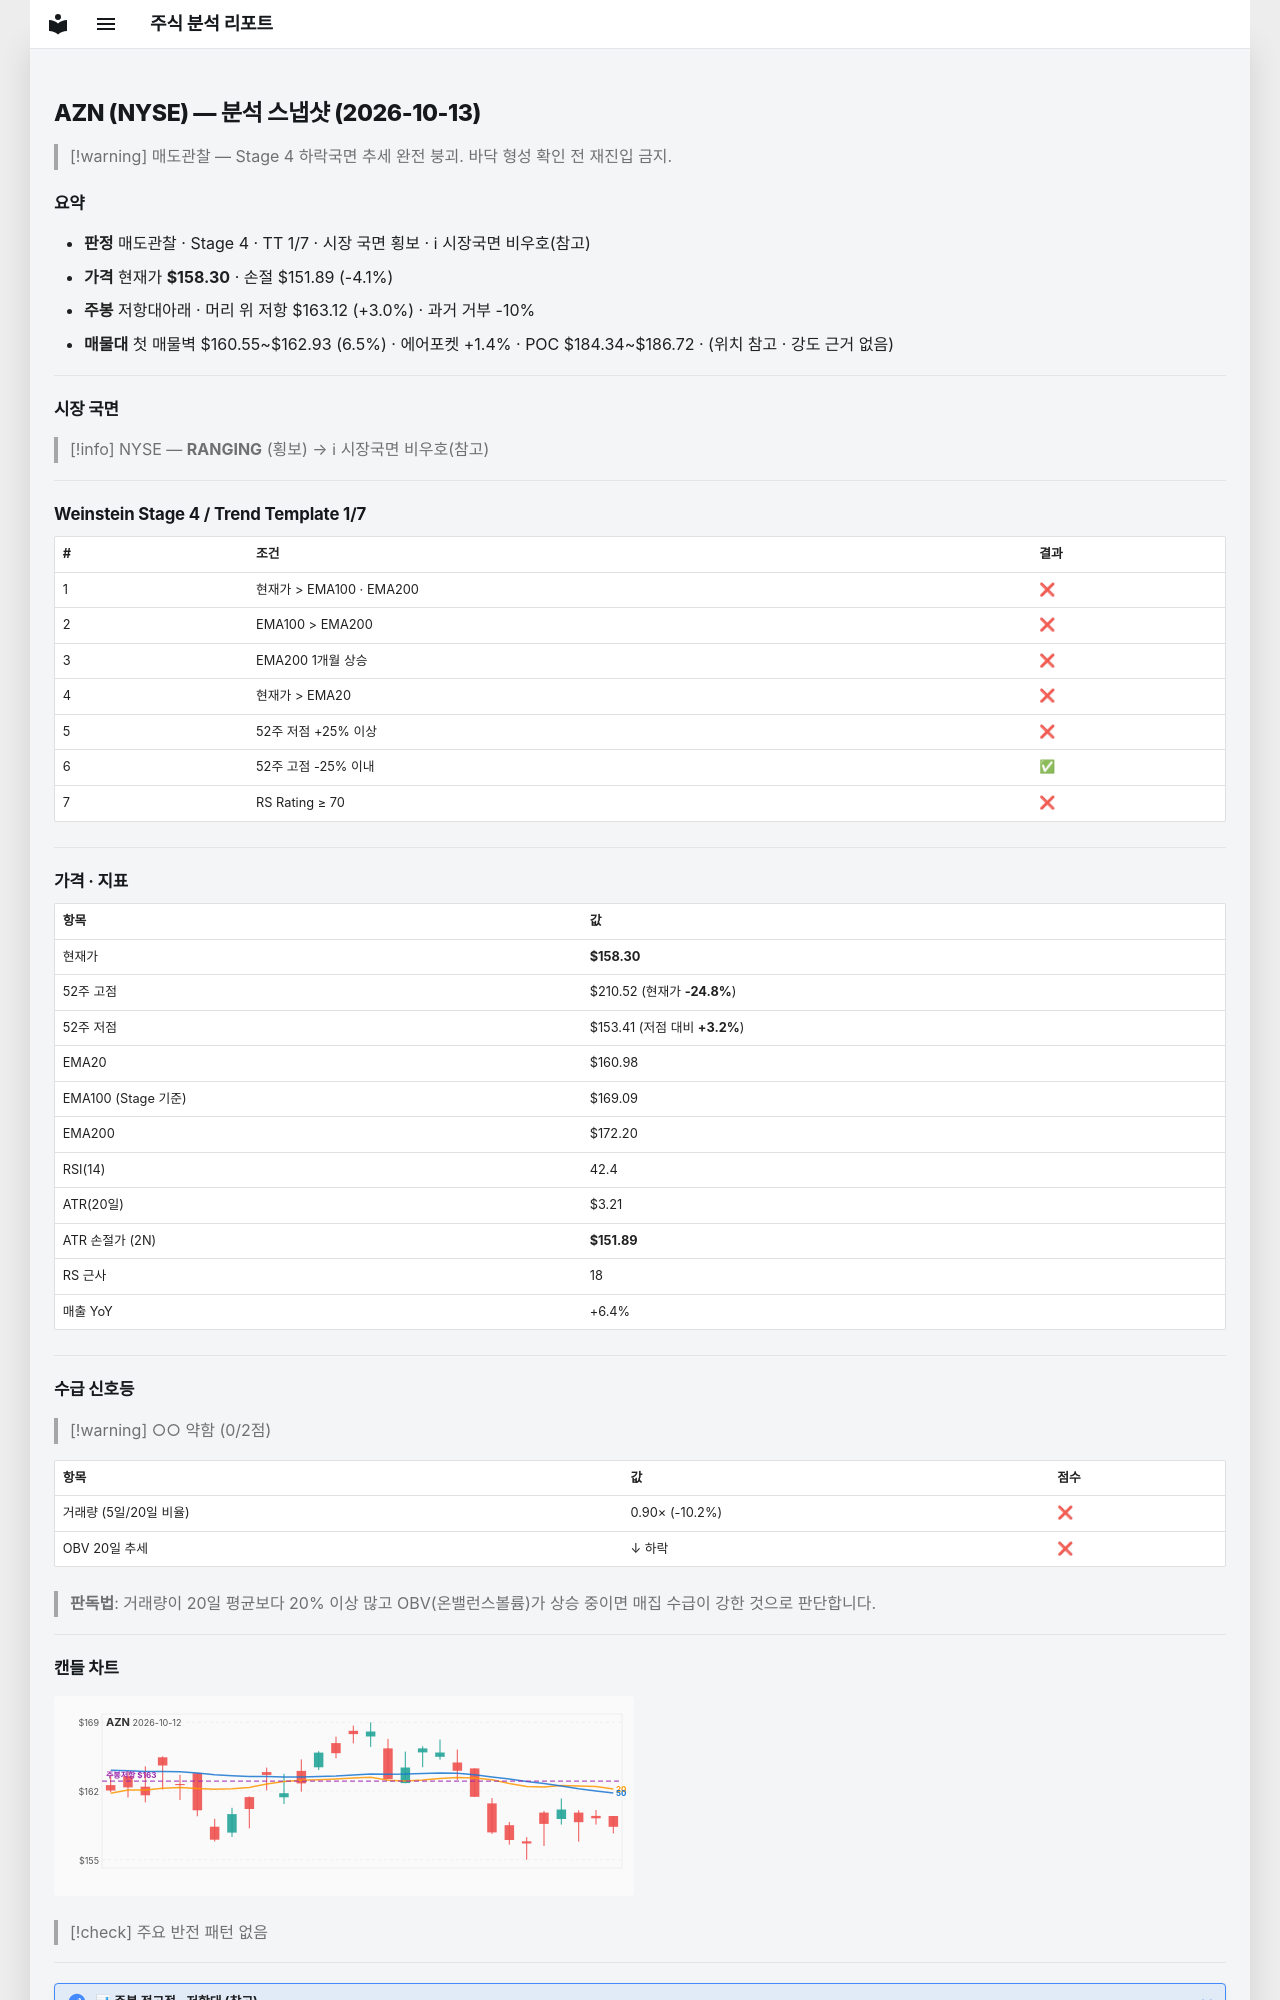

repository: soloandco/stock-reports · page: snapshots/AZN-2026-10-13/index.html · generator: mkdocs

---
type: analysis-snapshot
title: AZN 분석 스냅샷
ticker: AZN
market: NYSE
created: 2026-10-13
updated: 2026-10-13
bar-date: 2026-10-12
verdict: 매도관찰
real-rr: 0.75
sma50-gap-pct: -1.7
weekly-position: 저항대아래
weekly-overhead-price: 163.12
weekly-overhead-pct: 3.0
stage: 4
trend-template-score: 1
tt-max: 7
ma-set: ema-20-100-200
price: 158.3000030517578
stop-price: 151.8864006445674
market-regime: RANGING
supply-demand-score: 0/2
supply-demand-label: 약함
status: tracking
tags:
  - stock-agent
  - watchlist
  - AZN
  - analysis
related:
  - "[[analysis-template]]"
---

# AZN (NYSE) — 분석 스냅샷 (2026-10-13)

> [!warning] 매도관찰 — Stage 4 하락국면
> 추세 완전 붕괴. 바닥 형성 확인 전 재진입 금지.

## 요약

- **판정** 매도관찰 · Stage 4 · TT 1/7 · 시장 국면 횡보 · ℹ 시장국면 비우호(참고)
- **가격** 현재가 **$158.30** · 손절 $151.89 (-4.1%)
- **주봉** 저항대아래 · 머리 위 저항 $163.12 (+3.0%) · 과거 거부 -10%
- **매물대** 첫 매물벽 $160.55~$162.93 (6.5%) · 에어포켓 +1.4% · POC $184.34~$186.72 · (위치 참고 · 강도 근거 없음)

---

## 시장 국면

> [!info] NYSE — **RANGING** (횡보) → ℹ 시장국면 비우호(참고)

---

## Weinstein Stage 4 / Trend Template 1/7

| # | 조건 | 결과 |
|---|------|------|
| 1 | 현재가 > EMA100 · EMA200 | ❌ |
| 2 | EMA100 > EMA200 | ❌ |
| 3 | EMA200 1개월 상승 | ❌ |
| 4 | 현재가 > EMA20 | ❌ |
| 5 | 52주 저점 +25% 이상 | ❌ |
| 6 | 52주 고점 -25% 이내 | ✅ |
| 7 | RS Rating ≥ 70 | ❌ |

---

## 가격 · 지표

| 항목 | 값 |
|------|---|
| 현재가 | **$158.30** |
| 52주 고점 | $210.52 (현재가 **-24.8%**) |
| 52주 저점 | $153.41 (저점 대비 **+3.2%**) |
| EMA20 | $160.98 |
| EMA100 (Stage 기준) | $169.09 |
| EMA200 | $172.20 |
| RSI(14) | 42.4 |
| ATR(20일) | $3.21 |
| ATR 손절가 (2N) | **$151.89** |
| RS 근사 | 18 |
| 매출 YoY | +6.4% |

---
## 수급 신호등

> [!warning] ○○ 약함 (0/2점)

| 항목 | 값 | 점수 |
|------|------|------|
| 거래량 (5일/20일 비율) | 0.90× (-10.2%) | ❌ |
| OBV 20일 추세 | ↓ 하락 | ❌ |

> **판독법**: 거래량이 20일 평균보다 20% 이상 많고 OBV(온밸런스볼륨)가 상승 중이면 매집 수급이 강한 것으로 판단합니다.

---
